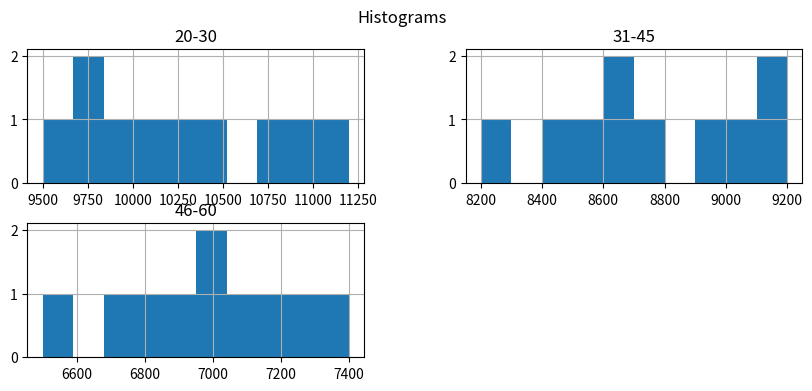
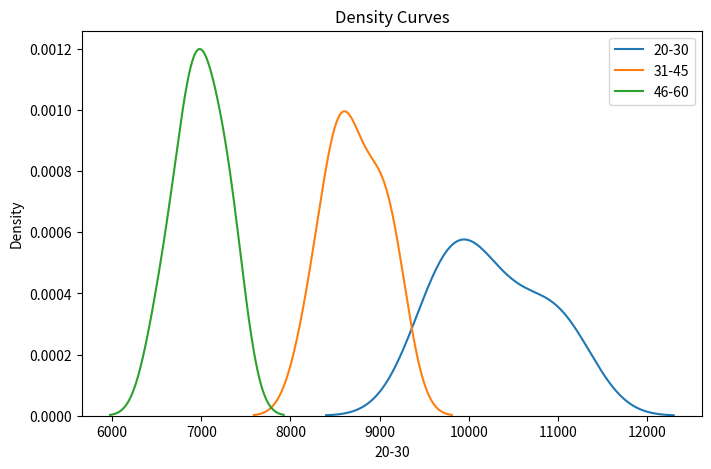
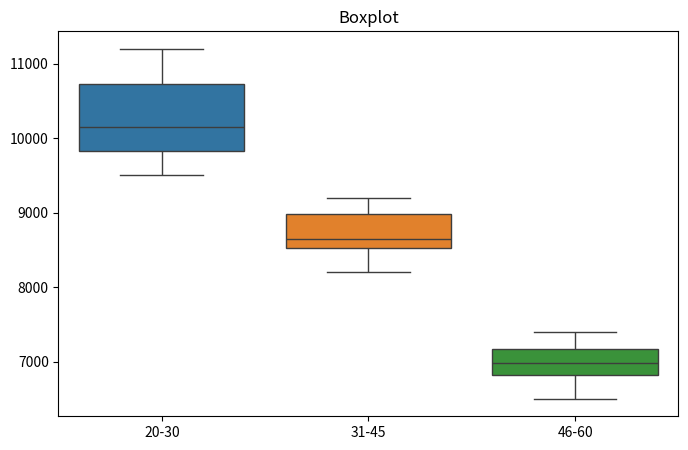

These figures' Python source, in order:
import pandas as pd
import seaborn as sns
import matplotlib.pyplot as plt

steps={
'20-30':[9500,10200,9800,11000,10500,9700,10100,10800,11200,9900],
'31-45':[8200,8600,8400,9000,8900,8500,8700,9100,9200,8600],
'46-60':[6500,6700,6900,7200,7000,6800,7100,7300,7400,6950]
}

df=pd.DataFrame(steps)

# Histograms
df.hist(figsize=(10,4))
plt.suptitle("Histograms")
plt.show()

# Density Curves
plt.figure(figsize=(8,5))
for col in df.columns:
    sns.kdeplot(df[col],label=col)

plt.legend()
plt.title("Density Curves")
plt.show()

# Boxplots
plt.figure(figsize=(8,5))
sns.boxplot(data=df)
plt.title("Boxplot")
plt.show()

print("Highest Median Group:",df.median().idxmax())

print("\nBest Visualization: Boxplot")
print("Reason: Easily compares median, spread and outliers.")
